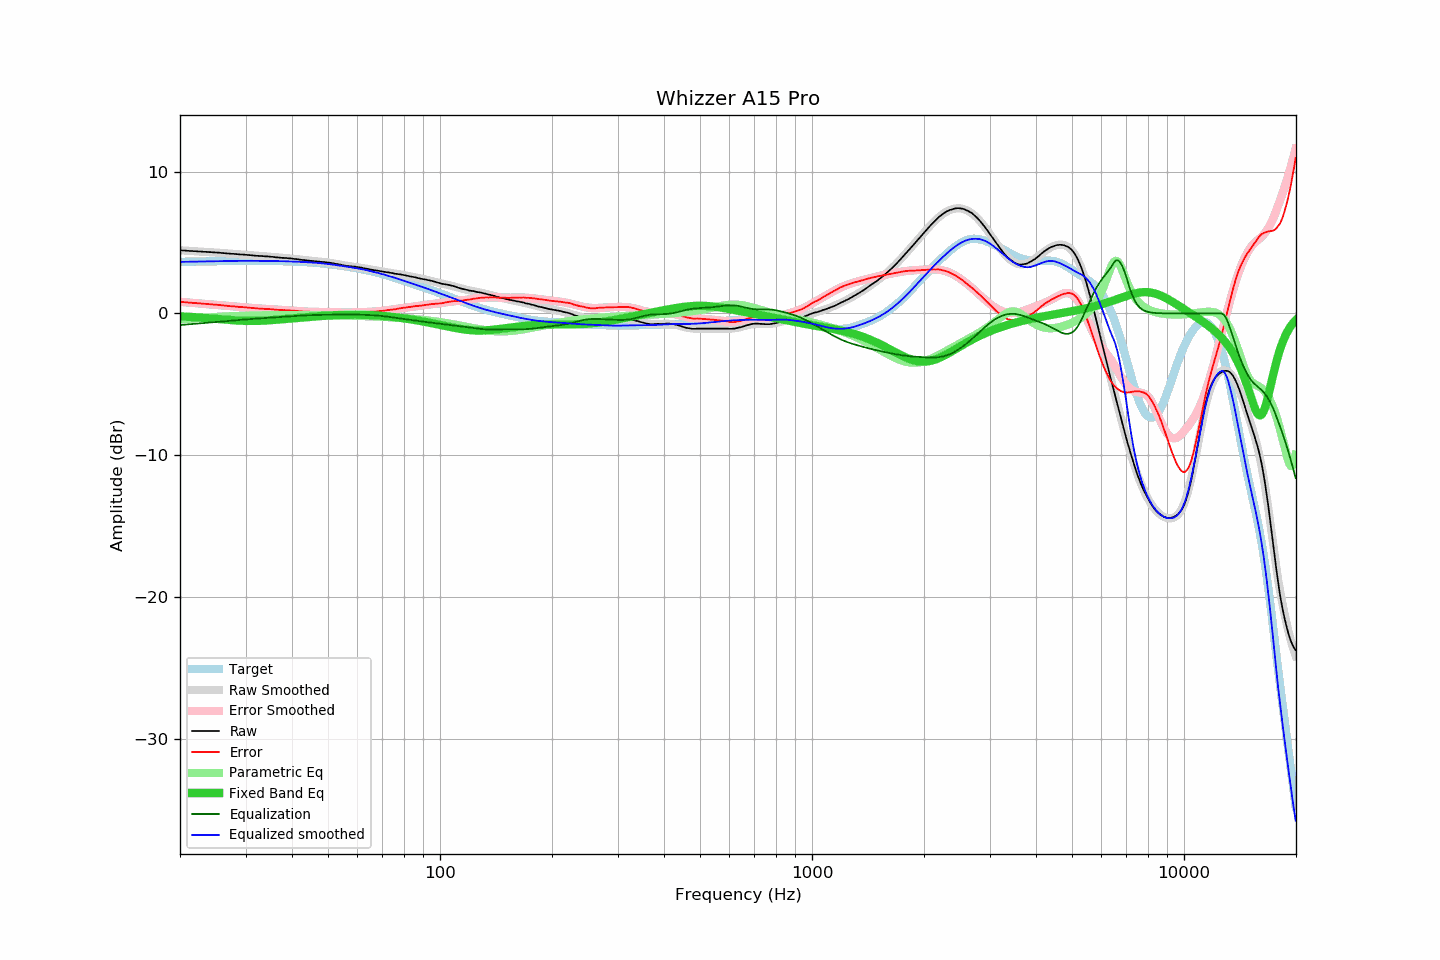

Values plotted in this chart, from the file beside it:
frequency, raw, error, smoothed, error_smoothed, equalization, parametric_eq, equalized_raw, equalized_smoothed, target
20.00, 4.45, 0.82, 4.45, 0.82, -0.82, -0.21, 3.64, 3.63, 3.63
20.20, 4.44, 0.81, 4.44, 0.81, -0.81, -0.21, 3.64, 3.64, 3.64
20.40, 4.43, 0.80, 4.44, 0.80, -0.80, -0.22, 3.63, 3.64, 3.64
20.61, 4.43, 0.79, 4.43, 0.79, -0.79, -0.22, 3.64, 3.64, 3.64
20.81, 4.42, 0.78, 4.42, 0.78, -0.78, -0.23, 3.64, 3.64, 3.64
21.02, 4.41, 0.77, 4.42, 0.77, -0.77, -0.24, 3.64, 3.64, 3.64
21.23, 4.40, 0.76, 4.41, 0.76, -0.76, -0.24, 3.64, 3.65, 3.65
21.44, 4.40, 0.75, 4.40, 0.75, -0.75, -0.25, 3.65, 3.65, 3.65
21.66, 4.39, 0.74, 4.39, 0.74, -0.74, -0.26, 3.65, 3.65, 3.65
21.87, 4.38, 0.73, 4.39, 0.74, -0.74, -0.27, 3.65, 3.65, 3.65
22.09, 4.38, 0.73, 4.38, 0.73, -0.73, -0.27, 3.66, 3.65, 3.66
22.31, 4.37, 0.72, 4.37, 0.72, -0.72, -0.28, 3.66, 3.66, 3.66
22.54, 4.36, 0.70, 4.37, 0.71, -0.71, -0.29, 3.66, 3.66, 3.66
22.76, 4.36, 0.70, 4.36, 0.70, -0.70, -0.30, 3.66, 3.66, 3.66
22.99, 4.35, 0.69, 4.35, 0.69, -0.69, -0.31, 3.66, 3.66, 3.66
23.22, 4.34, 0.68, 4.35, 0.68, -0.68, -0.31, 3.66, 3.67, 3.66
23.45, 4.34, 0.68, 4.34, 0.67, -0.67, -0.32, 3.67, 3.67, 3.67
23.69, 4.33, 0.66, 4.33, 0.66, -0.66, -0.33, 3.67, 3.67, 3.67
23.92, 4.32, 0.65, 4.33, 0.65, -0.65, -0.34, 3.67, 3.67, 3.67
24.16, 4.32, 0.65, 4.32, 0.65, -0.65, -0.35, 3.68, 3.67, 3.67
24.40, 4.31, 0.64, 4.31, 0.64, -0.64, -0.36, 3.68, 3.68, 3.68
24.65, 4.30, 0.62, 4.31, 0.63, -0.63, -0.37, 3.68, 3.68, 3.68
24.89, 4.29, 0.61, 4.30, 0.62, -0.62, -0.38, 3.68, 3.68, 3.68
25.14, 4.29, 0.61, 4.29, 0.61, -0.61, -0.39, 3.69, 3.68, 3.68
25.39, 4.28, 0.60, 4.28, 0.60, -0.60, -0.40, 3.69, 3.68, 3.69
25.65, 4.27, 0.59, 4.27, 0.58, -0.58, -0.41, 3.69, 3.69, 3.69
25.91, 4.26, 0.57, 4.26, 0.57, -0.57, -0.42, 3.69, 3.69, 3.69
26.16, 4.25, 0.56, 4.25, 0.56, -0.56, -0.43, 3.69, 3.69, 3.69
26.43, 4.24, 0.55, 4.24, 0.55, -0.55, -0.44, 3.69, 3.69, 3.69
26.69, 4.23, 0.54, 4.24, 0.54, -0.54, -0.45, 3.69, 3.69, 3.70
26.96, 4.22, 0.53, 4.23, 0.53, -0.53, -0.46, 3.69, 3.70, 3.70
27.23, 4.21, 0.51, 4.22, 0.52, -0.52, -0.46, 3.69, 3.70, 3.70
27.50, 4.20, 0.50, 4.21, 0.51, -0.51, -0.47, 3.70, 3.70, 3.70
27.77, 4.20, 0.50, 4.20, 0.50, -0.50, -0.48, 3.71, 3.70, 3.70
28.05, 4.19, 0.49, 4.19, 0.49, -0.49, -0.49, 3.71, 3.70, 3.70
28.33, 4.18, 0.48, 4.18, 0.48, -0.48, -0.50, 3.71, 3.70, 3.70
28.62, 4.17, 0.47, 4.18, 0.47, -0.47, -0.50, 3.70, 3.71, 3.71
28.90, 4.16, 0.46, 4.17, 0.46, -0.46, -0.51, 3.70, 3.71, 3.71
29.19, 4.15, 0.45, 4.16, 0.45, -0.45, -0.51, 3.70, 3.71, 3.71
29.48, 4.15, 0.44, 4.15, 0.44, -0.44, -0.52, 3.71, 3.71, 3.71
29.78, 4.14, 0.43, 4.14, 0.43, -0.43, -0.52, 3.71, 3.71, 3.71
30.08, 4.13, 0.42, 4.13, 0.42, -0.42, -0.53, 3.71, 3.71, 3.71
30.38, 4.12, 0.41, 4.12, 0.41, -0.41, -0.53, 3.71, 3.71, 3.71
30.68, 4.11, 0.40, 4.11, 0.40, -0.40, -0.53, 3.71, 3.71, 3.71
30.99, 4.10, 0.39, 4.10, 0.39, -0.39, -0.53, 3.71, 3.71, 3.71
31.30, 4.09, 0.38, 4.09, 0.38, -0.38, -0.53, 3.71, 3.71, 3.71
31.61, 4.08, 0.37, 4.08, 0.38, -0.38, -0.53, 3.71, 3.71, 3.71
31.93, 4.06, 0.35, 4.08, 0.37, -0.37, -0.53, 3.70, 3.71, 3.71
32.24, 4.06, 0.35, 4.07, 0.36, -0.36, -0.53, 3.70, 3.71, 3.71
32.57, 4.05, 0.34, 4.06, 0.35, -0.35, -0.52, 3.70, 3.71, 3.71
32.89, 4.04, 0.34, 4.05, 0.34, -0.34, -0.52, 3.70, 3.71, 3.71
33.22, 4.04, 0.34, 4.04, 0.34, -0.34, -0.51, 3.71, 3.71, 3.71
33.55, 4.03, 0.33, 4.03, 0.33, -0.33, -0.51, 3.71, 3.71, 3.71
33.89, 4.02, 0.32, 4.02, 0.32, -0.32, -0.50, 3.70, 3.70, 3.71
34.23, 4.02, 0.32, 4.02, 0.31, -0.31, -0.49, 3.71, 3.70, 3.70
34.57, 4.01, 0.31, 4.01, 0.31, -0.31, -0.49, 3.71, 3.70, 3.70
34.92, 4.00, 0.30, 4.00, 0.30, -0.30, -0.48, 3.71, 3.70, 3.70
35.27, 3.99, 0.29, 3.99, 0.29, -0.29, -0.47, 3.70, 3.70, 3.70
35.62, 3.98, 0.29, 3.98, 0.28, -0.28, -0.46, 3.70, 3.70, 3.70
35.97, 3.96, 0.27, 3.97, 0.27, -0.27, -0.45, 3.69, 3.69, 3.70
... 635 more rows
